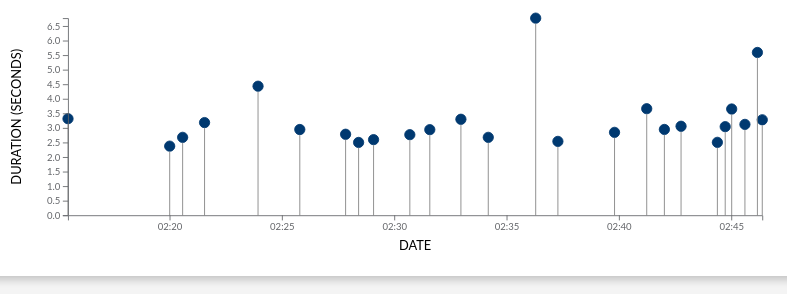
D3 v5 page, settled after 480 driven frames (8 s of simulated time); the page loaded 1 data file(s).


// ── js/graph.js
// set the dimensions and margins of the graph
var margin = {top: 20, right: 20, bottom: 50, left: 70},
    width = 900 - margin.left - margin.right,
    height = 300 - margin.top - margin.bottom;

// Set the ranges
var x = d3.scaleTime().range([0, width]);
var y = d3.scaleLinear().range([height, 0]);
    
// Adds the svg canvas
var svg = d3.select("div#chartId")
    .append("div")
    .classed("svg-container", true) 
    .append("svg")
    .attr("preserveAspectRatio", "none")
    .attr("viewBox", "0 0 900 350")
    .classed("svg-content-responsive", true)
    .append("g")
    .attr("transform",
          "translate(" + margin.left + "," + margin.top + ")");

function prettySize(bytes, separator = '', postFix = '') {
    if (bytes) {
        const sizes = ['Bytes', 'KB', 'MB', 'GB', 'TB'];
        const i = Math.min(parseInt(Math.floor(Math.log(bytes) / Math.log(1024)), 10), sizes.length - 1);
        return `${(bytes / (1024 ** i)).toFixed(i ? 1 : 0)}${separator}${sizes[i]}${postFix}`;
    }
    return 'n/a';
}

var sizes = [];
var durations = [];
var f = d3.format(".3f");

// Get the data
d3.json("data/data2.json").then(function(data) {
    data.forEach(function(d) {
        d.date = new Date(d.date);
        durations.push(d.duration);
        d.duration = f(+d.duration);
        sizes.push(d.size);
        d.size = prettySize(d.size);
    });

    console.log(sizes);
    var format = d3.timeFormat("%B %d %Y %I:%M:%S %p");
    var tooltipdiv = d3.select("#tooltip-section").append("div") 
                        .attr("class", "tooltip")       
                        .style("opacity", 1);

    // Scale the range of the data
    x.domain(d3.extent(data, function(d) { return d.date; }));
    y.domain([0, d3.max(data, function(d) { return d.duration; })]);

    // Add the scatterplot
    svg.selectAll("mycircle")
        .data(data)
        .enter().append("circle")
        .attr("cx", function(d) { return x(d.date); })
        .attr("cy", function(d) { return y(d.duration); })
        .attr("r", 6)
        .attr("fill", "rgb(0,57,112)")
        .attr("stroke", "rgb(0,57,112)")
        .on("mouseover", function(d) {
            tooltipdiv
                .html('<b>Date:</b> ' + format(d.date) + '<br><br><b>Duration:</b> ' + d.duration + ' seconds' +
                    '<br><br><b>Size:</b> ' + d.size)
                .style('opacity', .9);
            d3.select(this)
                .attr("fill", "rgb(111,212,77)");
        
        })
        .on("mouseout", function(d) {
            d3.select(this)
                .attr("fill", "rgb(0,57,112)");
            tooltipdiv.style('opacity', 0);
        });

    // Lines
    svg.selectAll("myline")
      .data(data)
      .enter()
      .append("line")
        .attr("x1", function(d) { return x(d.date); })
        .attr("x2", function(d) { return x(d.date); })
        .attr("y1", function(d) { return y(d.duration) + 6.5; })
        .attr("y2", y(0))
        .attr("stroke", "grey")        

    // Add the X Axis
    svg.append("g")
        .attr("class", "x axis")
        .attr("transform", "translate(0," + height + ")")
        .call(d3.axisBottom(x));

    svg.append("text")    
        .attr('class', 'std-lato-font') 
        .attr("transform",
            "translate(" + (width/2) + " ," + 
                           (height + margin.top + 20) + ")")
        .style("text-anchor", "middle")
        .text("DATE");    

    // Add the Y Axis
    svg.append("g")
        .attr("class", "y axis")
        .call(d3.axisLeft(y));

    svg.append("text")
        .attr('class', 'std-lato-font')
        .attr("transform", "rotate(-90)")
        .attr("y", 0 - margin.left)
        .attr("x",0 - (height / 2))
        .attr("dy", "1em")
        .style("text-anchor", "middle")
        .text("DURATION (SECONDS)"); 

    var meanCardTopNumber = document.getElementById("mean-averages-top-number");
    meanCardTopNumber.innerHTML = prettySize(d3.mean(sizes));
    var meanCardTopSentence = document.getElementById("mean-averages-top-sentence");
    meanCardTopSentence.innerHTML = "Average (mean) size of file";
    var meanCardBottomNumber = document.getElementById("mean-averages-bottom-number");
    meanCardBottomNumber.innerHTML = f(d3.mean(durations)) + "s";
    var meanCardBottomSentence = document.getElementById("mean-averages-bottom-sentence");
    meanCardBottomSentence.innerHTML = "Average (mean) time to upload file";

    var medianCardTopNumber = document.getElementById("median-averages-top-number");
    medianCardTopNumber.innerHTML = prettySize(d3.median(sizes));
    var medianCardTopSentence = document.getElementById("median-averages-top-sentence");
    medianCardTopSentence.innerHTML = "Average (median) size of file";
    var medianCardBottomNumber = document.getElementById("median-averages-bottom-number");
    medianCardBottomNumber.innerHTML = f(d3.median(durations)) + "s";
    var medianCardBottomSentence = document.getElementById("median-averages-bottom-sentence");
    medianCardBottomSentence.innerHTML = "Average (median) time to upload file";
});

### data: data/data2.json
[
 {
  "date": 1581948928703.0,
  "duration": 3.317,
  "size": 18006
 },
 {
  "date": 1581949200298.0,
  "duration": 2.375,
  "size": 15006
 },
 {
  "date": 1581949234850.0,
  "duration": 2.677,
  "size": 17006
 },
 {
  "date": 1581949293393.0,
  "duration": 3.184,
  "size": 18006
 },
 {
  "date": 1581949436214.0,
  "duration": 4.433,
  "size": 28006
 },
 {
  "date": 1581949547743.0,
  "duration": 2.946,
  "size": 15006
 },
 {
  "date": 1581949670031.0,
  "duration": 2.783,
  "size": 18006
 },
 {
  "date": 1581949704761.0,
  "duration": 2.502,
  "size": 18006
 },
 "... 17 more items"
]